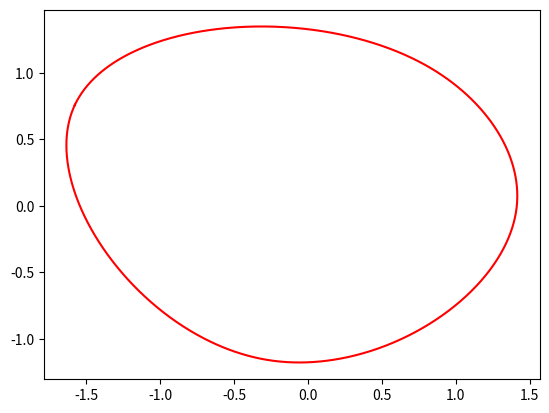

Write Python code to recreate this figure.
import cmath
from math import atan2, pi
from random import random
from matplotlib import pyplot as plt
import numpy as np
from scipy.interpolate import splprep, splev


def convex_hull(pts):
    xleftmost, yleftmost = min(pts)
    by_theta = [(atan2(x - xleftmost, y - yleftmost), x, y) for x, y in pts]
    by_theta.sort()
    as_complex = [complex(x, y) for _, x, y in by_theta]
    hull = as_complex[:2]
    for pt in as_complex[2:]:
        # Perp product.
        while ((pt - hull[-1]).conjugate() * (hull[-1] - hull[-2])).imag < 0:
            hull.pop()
        hull.append(pt)
    return [(pt.real, pt.imag) for pt in hull]


def interpolate_spline(points):
    points = np.array(points).T
    print(points.shape)
    tck, u = splprep(points, u=None, s=0.0, per=1)
    u_new = np.linspace(u.min(), u.max(), 1000)
    x, y = splev(u_new, tck, der=0)
    return np.array([x, y])


def generate_shape(n=6):
    points = [(random() + 0.8) * cmath.exp(2j * pi * i / 7) for i in range(n)]
    points = convex_hull([(p.real, p.imag) for p in points])
    points = interpolate_spline(points)
    return points


def main():
    points = generate_shape()
    plt.plot(points[0], points[1], label="spline", color="red")
    plt.show()


if __name__ == "__main__":
    main()
